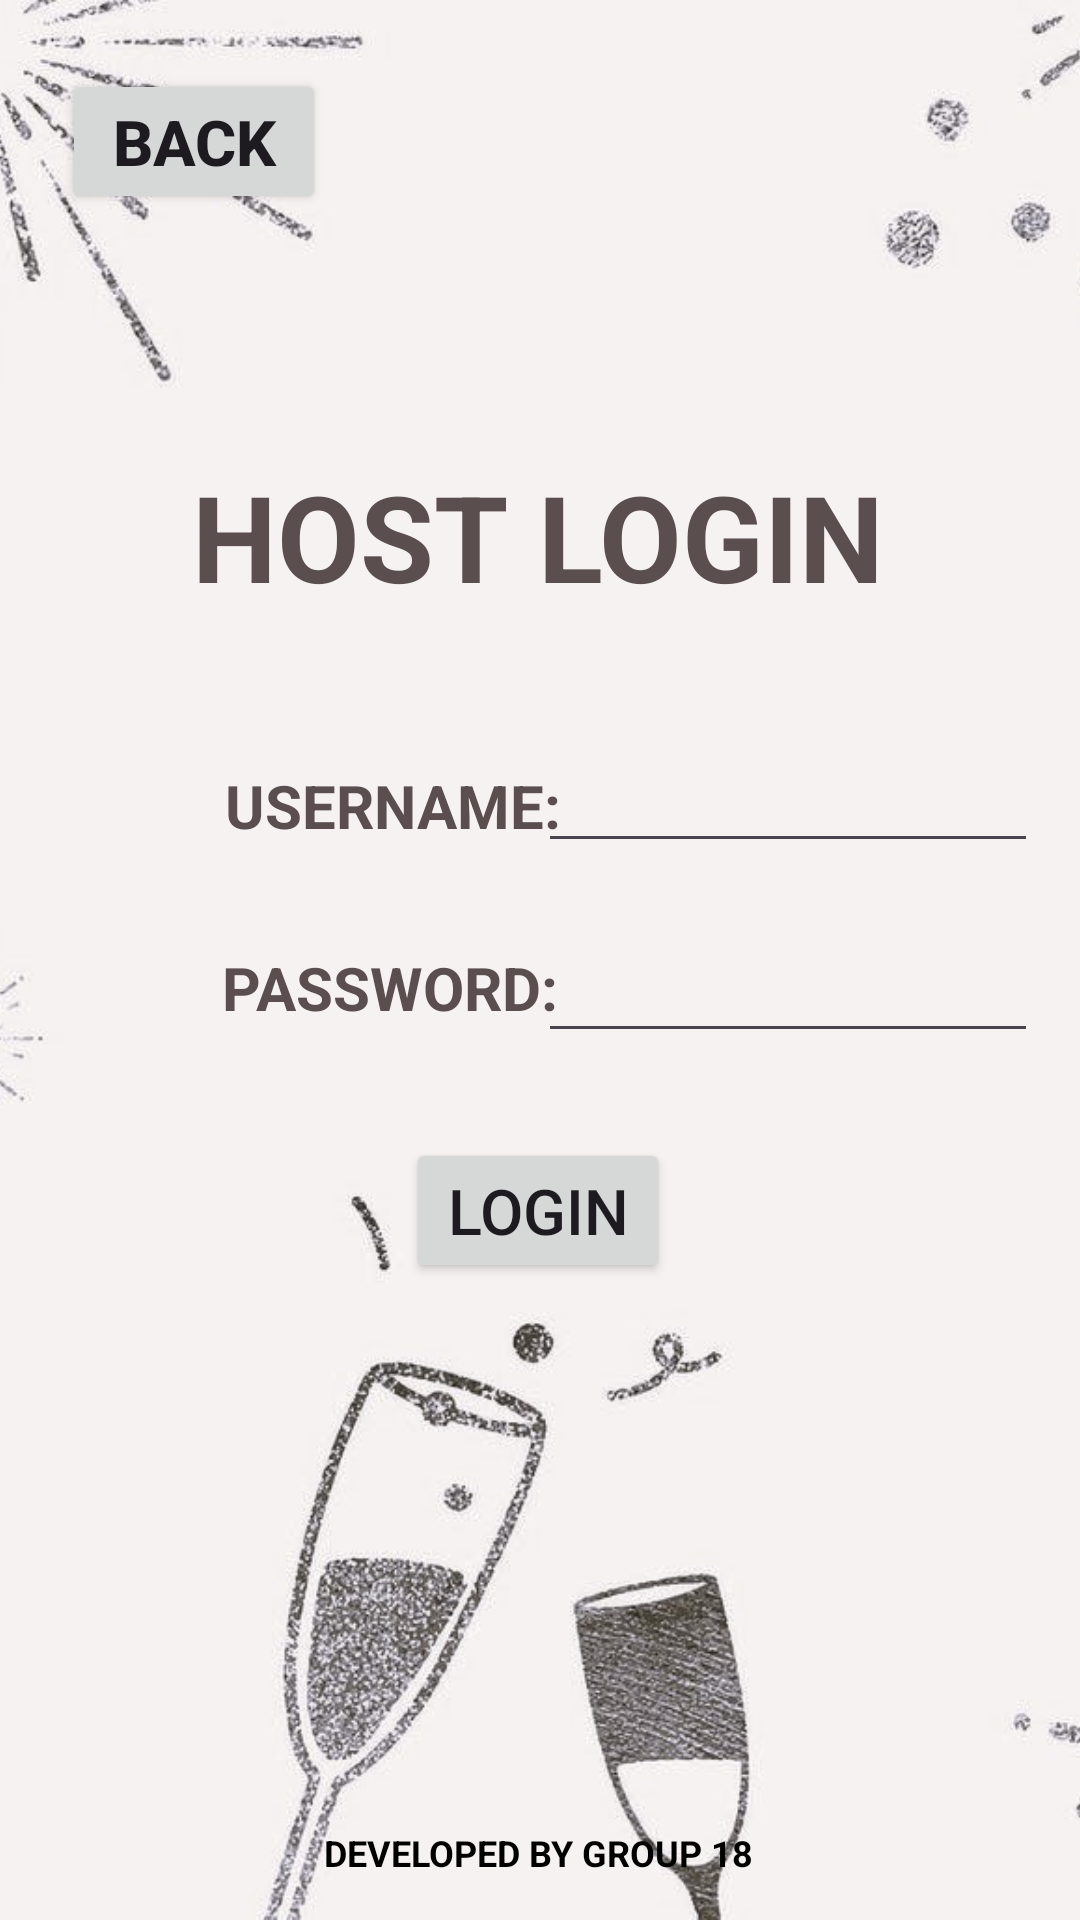

The Android layout XML behind this screen, and the referenced resources:
<!-- AndroidManifest.xml: application theme Theme._2023AParty -->
<!-- res/layout/activity_host_login.xml -->
<?xml version="1.0" encoding="utf-8"?>
<androidx.constraintlayout.widget.ConstraintLayout xmlns:android="http://schemas.android.com/apk/res/android"
    xmlns:app="http://schemas.android.com/apk/res-auto"
    xmlns:tools="http://schemas.android.com/tools"
    android:layout_width="match_parent"
    android:layout_height="match_parent"
    tools:context=".DashboardAndHostParty.Host.HostLogin">

    <ImageView
        android:id="@+id/backgroundImageView"
        android:layout_width="match_parent"
        android:layout_height="match_parent"
        android:scaleType="centerCrop"
        android:src="@drawable/background_img_sec"
        app:layout_constraintBottom_toBottomOf="parent"
        app:layout_constraintEnd_toEndOf="parent"
        app:layout_constraintHorizontal_bias="0.0"
        app:layout_constraintStart_toStartOf="parent"
        app:layout_constraintTop_toTopOf="parent"
        app:layout_constraintVertical_bias="0.0" />

    <TextView
        android:id="@+id/textView5"
        android:layout_width="wrap_content"
        android:layout_height="wrap_content"
        android:text="DEVELOPED BY GROUP 18"
        android:textColor="@color/black"
        android:textSize="12dp"
        android:textStyle="bold"
        app:layout_constraintBottom_toBottomOf="parent"
        app:layout_constraintEnd_toEndOf="parent"
        app:layout_constraintHorizontal_bias="0.498"
        app:layout_constraintStart_toStartOf="parent"
        app:layout_constraintTop_toTopOf="parent"
        app:layout_constraintVertical_bias="0.977" />

    <TextView
        android:id="@+id/textView3"
        android:layout_width="wrap_content"
        android:layout_height="wrap_content"
        android:text="HOST LOGIN"
        android:textColor="@color/yellowdes"
        android:textSize="40dp"
        android:textStyle="bold"
        app:layout_constraintBottom_toBottomOf="parent"
        app:layout_constraintEnd_toEndOf="parent"
        app:layout_constraintHorizontal_bias="0.497"
        app:layout_constraintStart_toStartOf="parent"
        app:layout_constraintTop_toTopOf="parent"
        app:layout_constraintVertical_bias="0.259" />

    <TextView
        android:id="@+id/textView1"
        android:layout_width="wrap_content"
        android:layout_height="wrap_content"
        android:text="PASSWORD:"
        android:textColor="@color/yellowdes"
        android:textSize="20dp"
        android:textStyle="bold"
        app:layout_constraintBottom_toBottomOf="parent"
        app:layout_constraintEnd_toEndOf="parent"
        app:layout_constraintHorizontal_bias="0.299"
        app:layout_constraintStart_toStartOf="parent"
        app:layout_constraintTop_toTopOf="parent"
        app:layout_constraintVertical_bias="0.515" />

    <TextView
        android:id="@+id/textView4"
        android:layout_width="wrap_content"
        android:layout_height="wrap_content"
        android:text="USERNAME:"
        android:textColor="@color/yellowdes"
        android:textSize="20dp"
        android:textStyle="bold"
        app:layout_constraintBottom_toBottomOf="parent"
        app:layout_constraintEnd_toEndOf="parent"
        app:layout_constraintHorizontal_bias="0.302"
        app:layout_constraintStart_toStartOf="parent"
        app:layout_constraintTop_toTopOf="parent"
        app:layout_constraintVertical_bias="0.416" />

    <EditText
        android:id="@+id/inputusername"
        android:layout_width="500px"
        android:layout_height="wrap_content"
        android:ems="10"
        android:inputType="text"
        android:text=""
        android:textSize="20dp"
        app:layout_constraintBottom_toBottomOf="parent"
        app:layout_constraintEnd_toEndOf="parent"
        app:layout_constraintHorizontal_bias="0.927"
        app:layout_constraintStart_toStartOf="parent"
        app:layout_constraintTop_toTopOf="parent"
        app:layout_constraintVertical_bias="0.409" />

    <EditText
        android:id="@+id/inputpassword"
        android:layout_width="500px"
        android:layout_height="wrap_content"
        android:ems="10"
        android:inputType="text"
        android:text=""
        android:textSize="20dp"
        app:layout_constraintBottom_toBottomOf="parent"
        app:layout_constraintEnd_toEndOf="parent"
        app:layout_constraintHorizontal_bias="0.927"
        app:layout_constraintStart_toStartOf="parent"
        app:layout_constraintTop_toTopOf="parent"
        app:layout_constraintVertical_bias="0.515" />

    <Button
        android:id="@+id/login"
        android:layout_width="wrap_content"
        android:layout_height="wrap_content"
        android:text="LOGIN"
        android:textSize="21dp"
        app:layout_constraintBottom_toBottomOf="parent"
        app:layout_constraintEnd_toEndOf="parent"
        app:layout_constraintHorizontal_bias="0.498"
        app:layout_constraintStart_toStartOf="parent"
        app:layout_constraintTop_toTopOf="parent"
        app:layout_constraintVertical_bias="0.641" />

    <Button
        android:id="@+id/backtohomepage"
        android:layout_width="wrap_content"
        android:layout_height="wrap_content"
        android:text="BACK"
        android:textSize="21dp"
        android:textStyle="bold"
        app:layout_constraintBottom_toBottomOf="parent"
        app:layout_constraintEnd_toEndOf="parent"
        app:layout_constraintHorizontal_bias="0.076"
        app:layout_constraintStart_toStartOf="parent"
        app:layout_constraintTop_toTopOf="parent"
        app:layout_constraintVertical_bias="0.039" />

</androidx.constraintlayout.widget.ConstraintLayout>
<!-- resources referenced by this layout -->
<resources>
  <color name="black">#FF000000</color>
  <color name="yellowdes">#5A4E4E</color>
  <!-- drawable background_img_sec: jpeg bitmap (drawable, 58439 bytes) -->
  <style name="Theme._2023AParty" parent="Base.Theme._2023AParty" />
  <style name="Base.Theme._2023AParty" parent="Theme.Material3.DayNight.NoActionBar">
          
          
      </style>
</resources>
